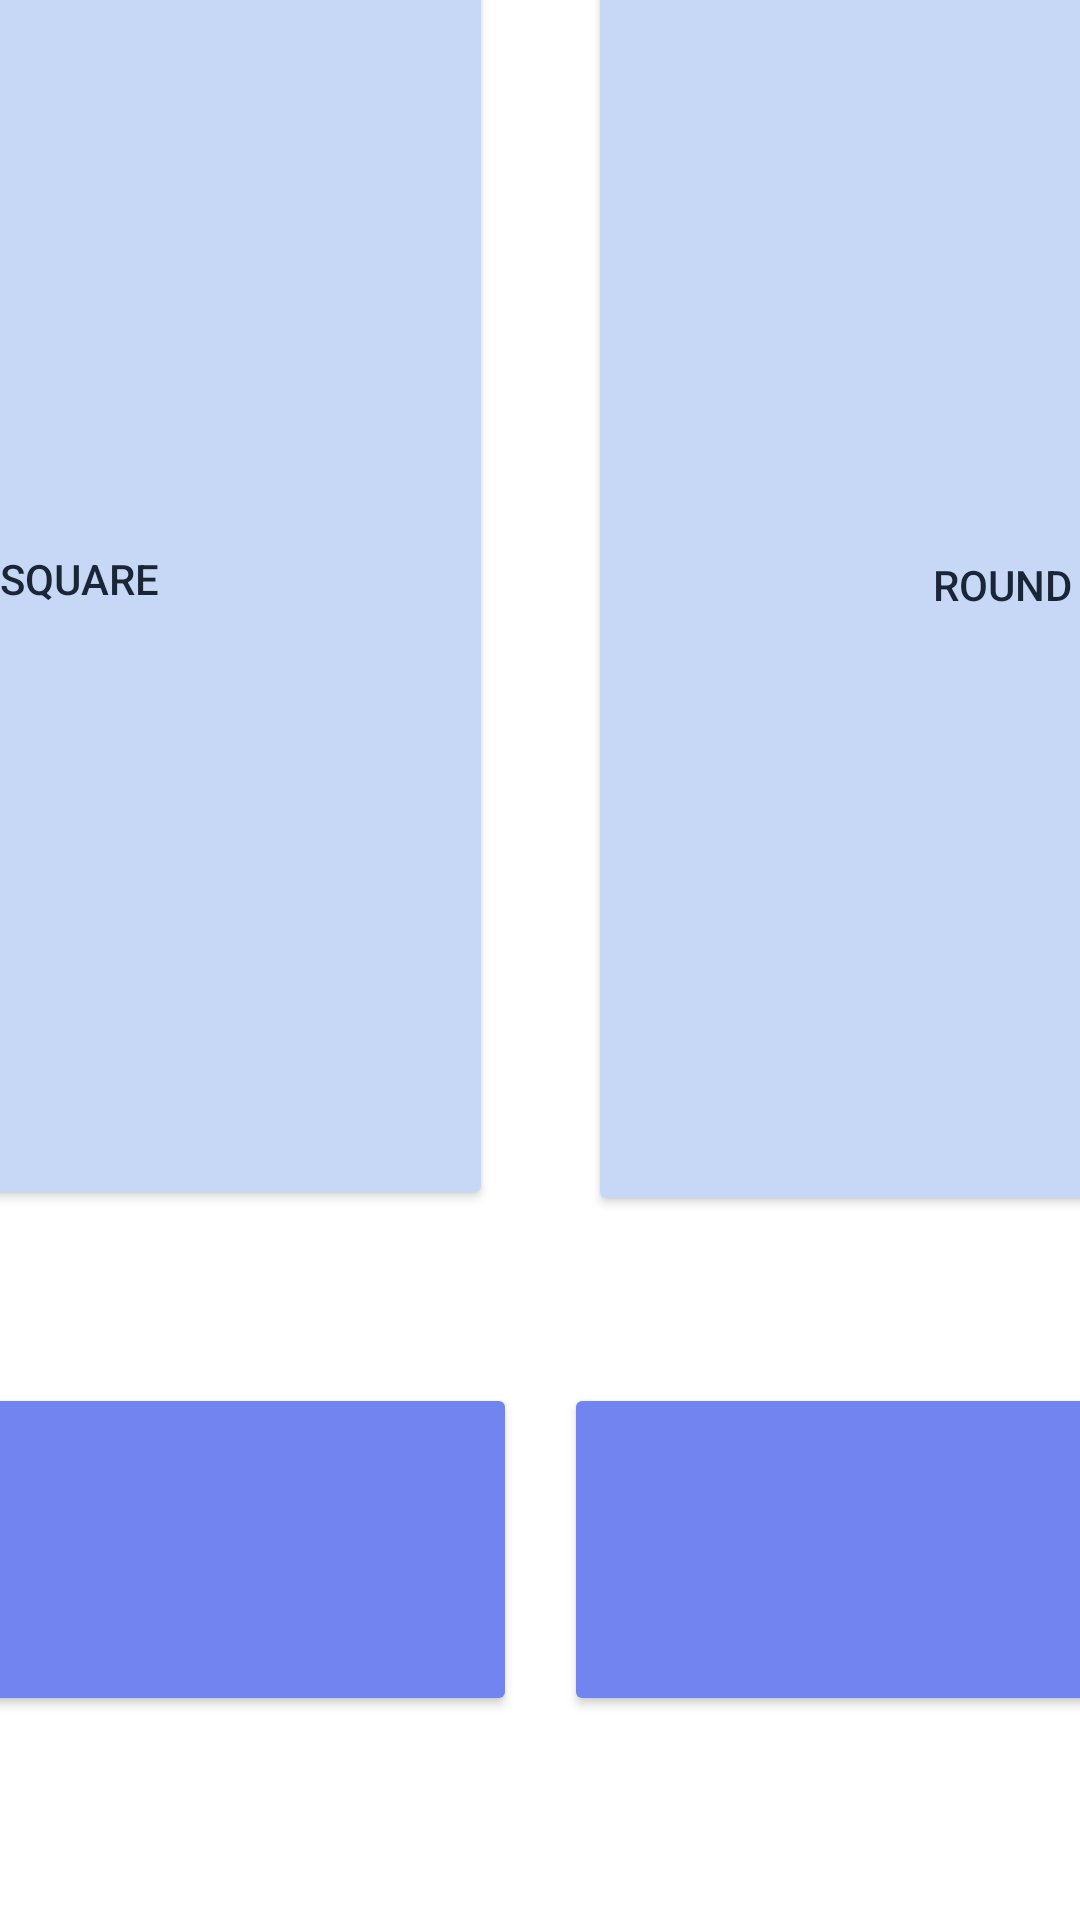

Write the Android layout XML for this screen, with the resource values it uses.
<!-- AndroidManifest.xml: application theme Theme.Fibre_System_Android -->
<!-- res/layout/activity_choose_shape_page.xml -->
<?xml version="1.0" encoding="utf-8"?>
<androidx.constraintlayout.widget.ConstraintLayout xmlns:android="http://schemas.android.com/apk/res/android"
    xmlns:app="http://schemas.android.com/apk/res-auto"
    xmlns:tools="http://schemas.android.com/tools"
    android:layout_width="match_parent"
    android:layout_height="match_parent"
    tools:context=".Choose_Shape_Page">


    <Button
        android:id="@+id/button11"
        android:layout_width="276dp"
        android:layout_height="421dp"
        android:layout_marginStart="16dp"
        android:layout_marginTop="32dp"
        android:layout_marginEnd="16dp"
        android:layout_marginBottom="108dp"
        android:backgroundTint="#c6d8f5"
        android:gravity="center"
        android:onClick="goChooseSizePage"
        android:text="Alcove"
        android:textColor="#1a2536"
        app:layout_constraintBottom_toTopOf="@+id/button16"
        app:layout_constraintEnd_toStartOf="@+id/button13"
        app:layout_constraintStart_toStartOf="parent"
        app:layout_constraintTop_toTopOf="parent" />

    <Button
        android:id="@+id/button13"
        android:layout_width="276dp"
        android:layout_height="421dp"
        android:layout_marginStart="16dp"
        android:layout_marginTop="32dp"
        android:layout_marginEnd="16dp"
        android:layout_marginBottom="108dp"
        android:backgroundTint="#c6d8f5"
        android:gravity="center"
        android:onClick="goChooseSizePage"
        android:text="Square"
        android:textColor="#1a2536"
        app:layout_constraintBottom_toTopOf="@+id/button16"
        app:layout_constraintEnd_toStartOf="@+id/button14"
        app:layout_constraintStart_toEndOf="@+id/button11"
        app:layout_constraintTop_toTopOf="parent" />

    <Button
        android:id="@+id/button14"
        android:layout_width="276dp"
        android:layout_height="421dp"
        android:layout_marginStart="16dp"
        android:layout_marginTop="32dp"
        android:layout_marginEnd="16dp"
        android:layout_marginBottom="104dp"
        android:backgroundTint="#c6d8f5"
        android:gravity="center"
        android:onClick="goChooseSizePage"
        android:text="Round"
        android:textColor="#1a2536"
        app:layout_constraintBottom_toTopOf="@+id/button17"
        app:layout_constraintEnd_toStartOf="@+id/button15"
        app:layout_constraintStart_toEndOf="@+id/button13"
        app:layout_constraintTop_toTopOf="parent" />

    <Button
        android:id="@+id/button15"
        android:layout_width="276dp"
        android:layout_height="421dp"
        android:layout_marginStart="16dp"
        android:layout_marginTop="32dp"
        android:layout_marginEnd="16dp"
        android:layout_marginBottom="104dp"
        android:backgroundTint="#c6d8f5"
        android:gravity="center"
        android:onClick="goChooseSizePage"
        android:text="Angle"
        android:textColor="#1a2536"
        app:layout_constraintBottom_toTopOf="@+id/button17"
        app:layout_constraintEnd_toEndOf="parent"
        app:layout_constraintHorizontal_bias="0.093"
        app:layout_constraintStart_toEndOf="@+id/button14"
        app:layout_constraintTop_toTopOf="parent" />

    <Button
        android:id="@+id/button16"
        android:layout_width="550dp"
        android:layout_height="111dp"
        android:layout_marginStart="8dp"
        android:layout_marginEnd="8dp"
        android:layout_marginBottom="68dp"
        android:backgroundTint="#7184f0"
        android:text="Bath"
        android:textColor="#1a2536"
        app:layout_constraintBottom_toBottomOf="parent"
        app:layout_constraintEnd_toStartOf="@+id/button17"
        app:layout_constraintHorizontal_bias="0.804"
        app:layout_constraintStart_toStartOf="parent" />

    <Button
        android:id="@+id/button17"
        android:layout_width="550dp"
        android:layout_height="111dp"
        android:layout_marginStart="8dp"
        android:layout_marginEnd="8dp"
        android:layout_marginBottom="68dp"
        android:backgroundTint="#7184f0"
        android:text="Walk In"
        android:textColor="#1a2536"
        app:layout_constraintBottom_toBottomOf="parent"
        app:layout_constraintEnd_toEndOf="parent"
        app:layout_constraintStart_toEndOf="@+id/button16" />

</androidx.constraintlayout.widget.ConstraintLayout>
<!-- resources referenced by this layout -->
<resources>
  <style name="Theme.Fibre_System_Android" parent="Theme.MaterialComponents.DayNight.DarkActionBar">
          
          <item name="colorPrimary">@color/purple_500</item>
          <item name="colorPrimaryVariant">@color/purple_700</item>
          <item name="colorOnPrimary">@color/white</item>
          
          <item name="colorSecondary">@color/teal_200</item>
          <item name="colorSecondaryVariant">@color/teal_700</item>
          <item name="colorOnSecondary">@color/black</item>
          
          <item name="android:statusBarColor">?attr/colorPrimaryVariant</item>
          
      </style>
  <color name="purple_500">#FF6200EE</color>
  <color name="purple_700">#FF3700B3</color>
  <color name="white">#FFFFFFFF</color>
  
      //Planner area colours
  <color name="teal_200">#FF03DAC5</color>
  <color name="teal_700">#FF018786</color>
  <color name="black">#FF000000</color>
</resources>
